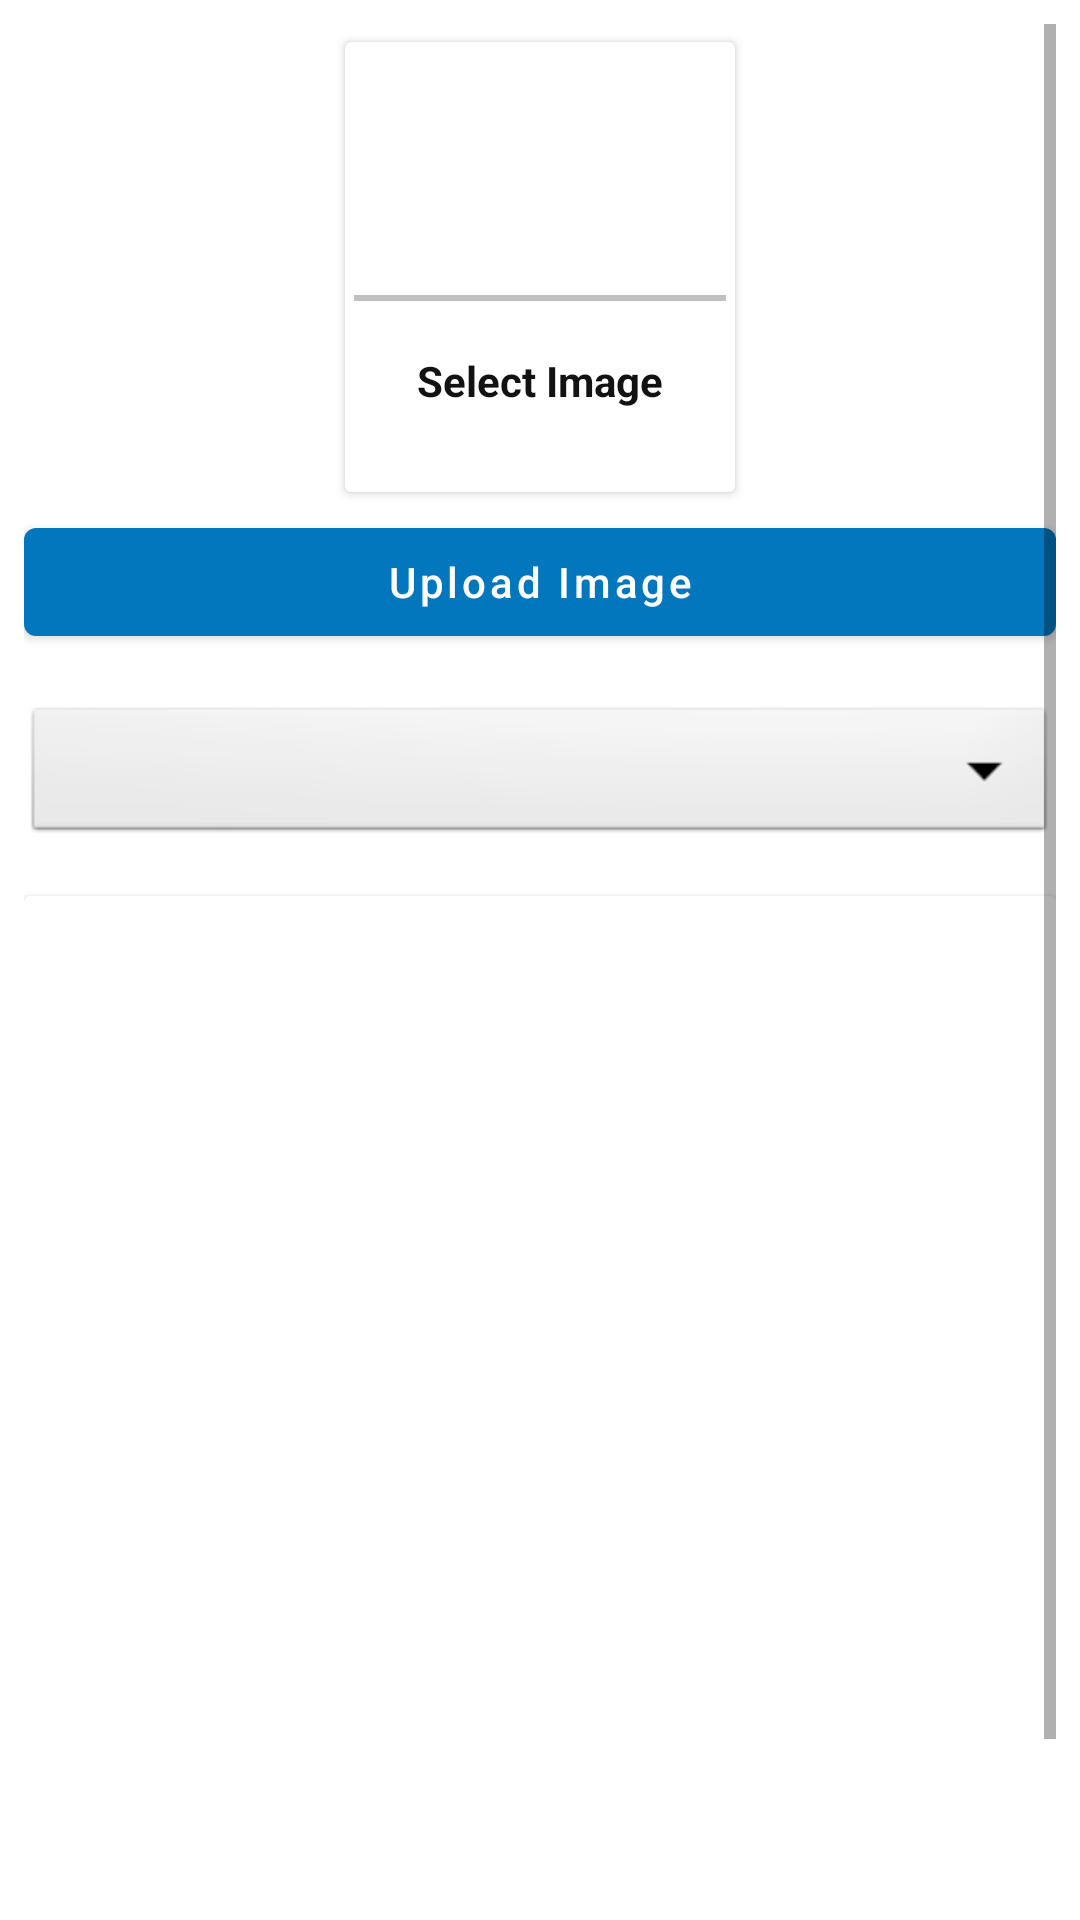

Write the Android layout XML for this screen, with the resource values it uses.
<!-- AndroidManifest.xml: application theme Theme.CampusAdmin -->
<!-- res/layout/activity_upload_image.xml -->
<?xml version="1.0" encoding="utf-8"?>
<ScrollView xmlns:android="http://schemas.android.com/apk/res/android"
    xmlns:app="http://schemas.android.com/apk/res-auto"
    xmlns:tools="http://schemas.android.com/tools"
    android:layout_width="match_parent"
    android:layout_height="match_parent"
    android:padding="8dp"
    tools:context=".UploadImage">
    <LinearLayout
        android:layout_width="match_parent"
        android:layout_height="match_parent"
        android:orientation="vertical">

        <androidx.cardview.widget.CardView
            android:id="@+id/cv_select_gallery_image"
            android:layout_width="130dp"
            android:layout_height="150dp"
            android:layout_margin="6dp"
            android:layout_gravity="center"
            android:elevation="6dp">
            <LinearLayout
                android:layout_width="match_parent"
                android:layout_height="match_parent"
                android:orientation="vertical"
                android:gravity="center">

                <ImageView
                    android:layout_width="64dp"
                    android:layout_height="64dp"
                    android:background="@drawable/circle_green"
                    android:src="@drawable/ic_add_image"
                    android:padding="6dp"/>
                <View
                    android:layout_width="match_parent"
                    android:layout_height="2dp"
                    android:background="@color/light_gray"
                    android:layout_marginHorizontal="3dp"
                    android:layout_marginVertical="5dp"/>
                <TextView
                    android:layout_width="wrap_content"
                    android:layout_height="wrap_content"
                    android:text="Select Image"
                    android:textStyle="bold"
                    android:layout_marginVertical="6dp"
                    android:padding="6dp"
                    android:textColor="@color/text_color"/>

            </LinearLayout>

        </androidx.cardview.widget.CardView>


        <com.google.android.material.button.MaterialButton
            android:id="@+id/bt_upload_gallery_image"
            android:layout_width="match_parent"
            android:layout_height="wrap_content"
            android:text="Upload Image"
            android:textAllCaps="false"/>
        <Spinner
            android:id="@+id/sp_select_image_category"
            android:layout_width="match_parent"
            android:layout_height="wrap_content"
            android:spinnerMode="dropdown"
            android:background="@android:drawable/btn_dropdown"
            android:layout_marginVertical="16dp"/>

        <androidx.cardview.widget.CardView
            android:layout_width="match_parent"
            android:layout_height="400dp">
            <ImageView
                android:id="@+id/iv_gallery_image_preview"
                android:layout_width="match_parent"
                android:layout_height="match_parent"
                android:layout_marginTop="16dp"
                android:scaleType="centerCrop"/>
        </androidx.cardview.widget.CardView>

    </LinearLayout>

</ScrollView>
<!-- resources referenced by this layout -->
<resources>
  <color name="light_gray">#c1c1c1</color>
  <color name="text_color">#121212</color>
  <style name="Theme.CampusAdmin" parent="Theme.MaterialComponents.Light.DarkActionBar">
          
          <item name="colorPrimary">@color/color_primary</item>
          <item name="colorPrimaryVariant">@color/color_primary_dark</item>
          <item name="colorOnPrimary">@color/white</item>
          
          <item name="colorSecondary">@color/color_primary</item>
          <item name="colorSecondaryVariant">@color/color_primary_dark</item>
          <item name="colorOnSecondary">@color/black</item>
          
          <item name="android:statusBarColor" tools:targetApi="l">?attr/colorPrimaryVariant</item>
          
      </style>
  <color name="color_primary">#0277BD</color>
  <color name="color_primary_dark">#004C8C</color>
  <color name="white">#FFFFFFFF</color>
  <color name="black">#000000</color>
</resources>
